2-way image classification set "dataset" from GitHub (drgusimyth/diabetes_classifier); label vocabulary: diabetic, healthy.

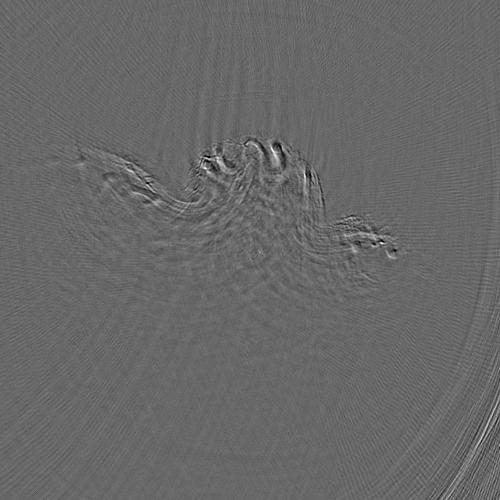
Label: healthy

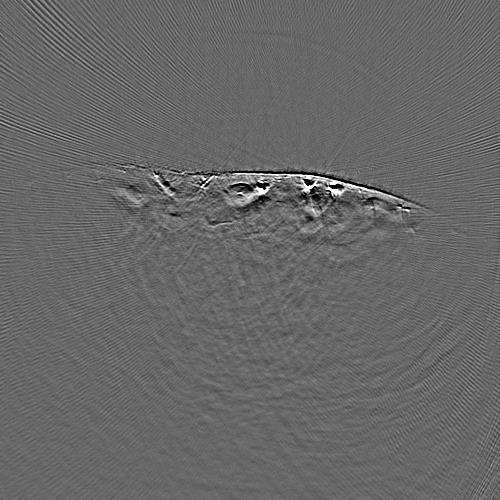
Label: diabetic

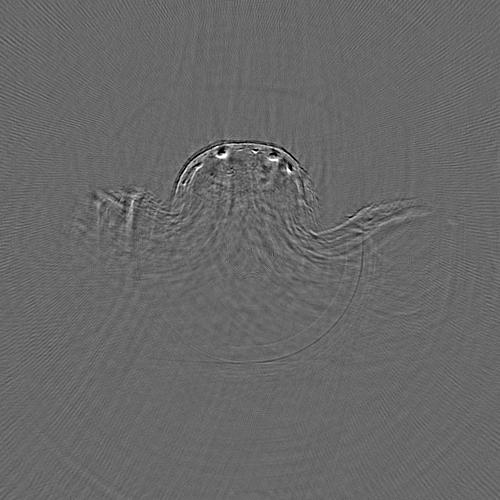
Label: healthy

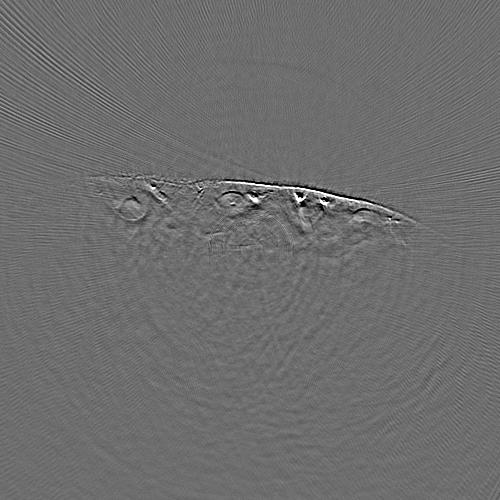
Label: diabetic

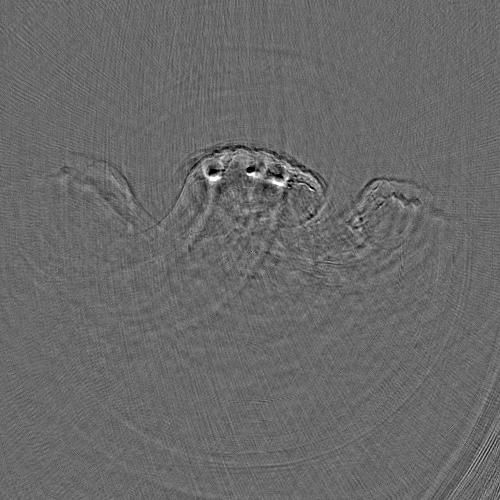
Label: healthy

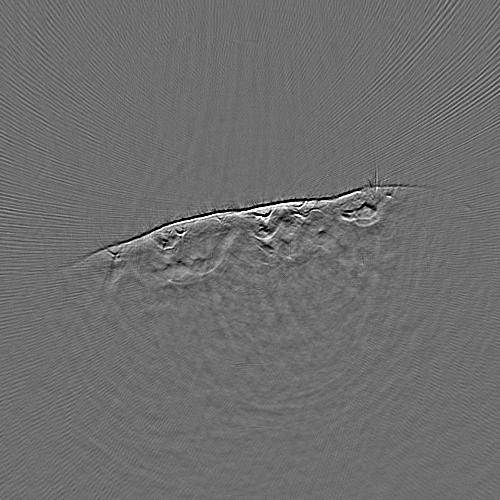
Label: diabetic
